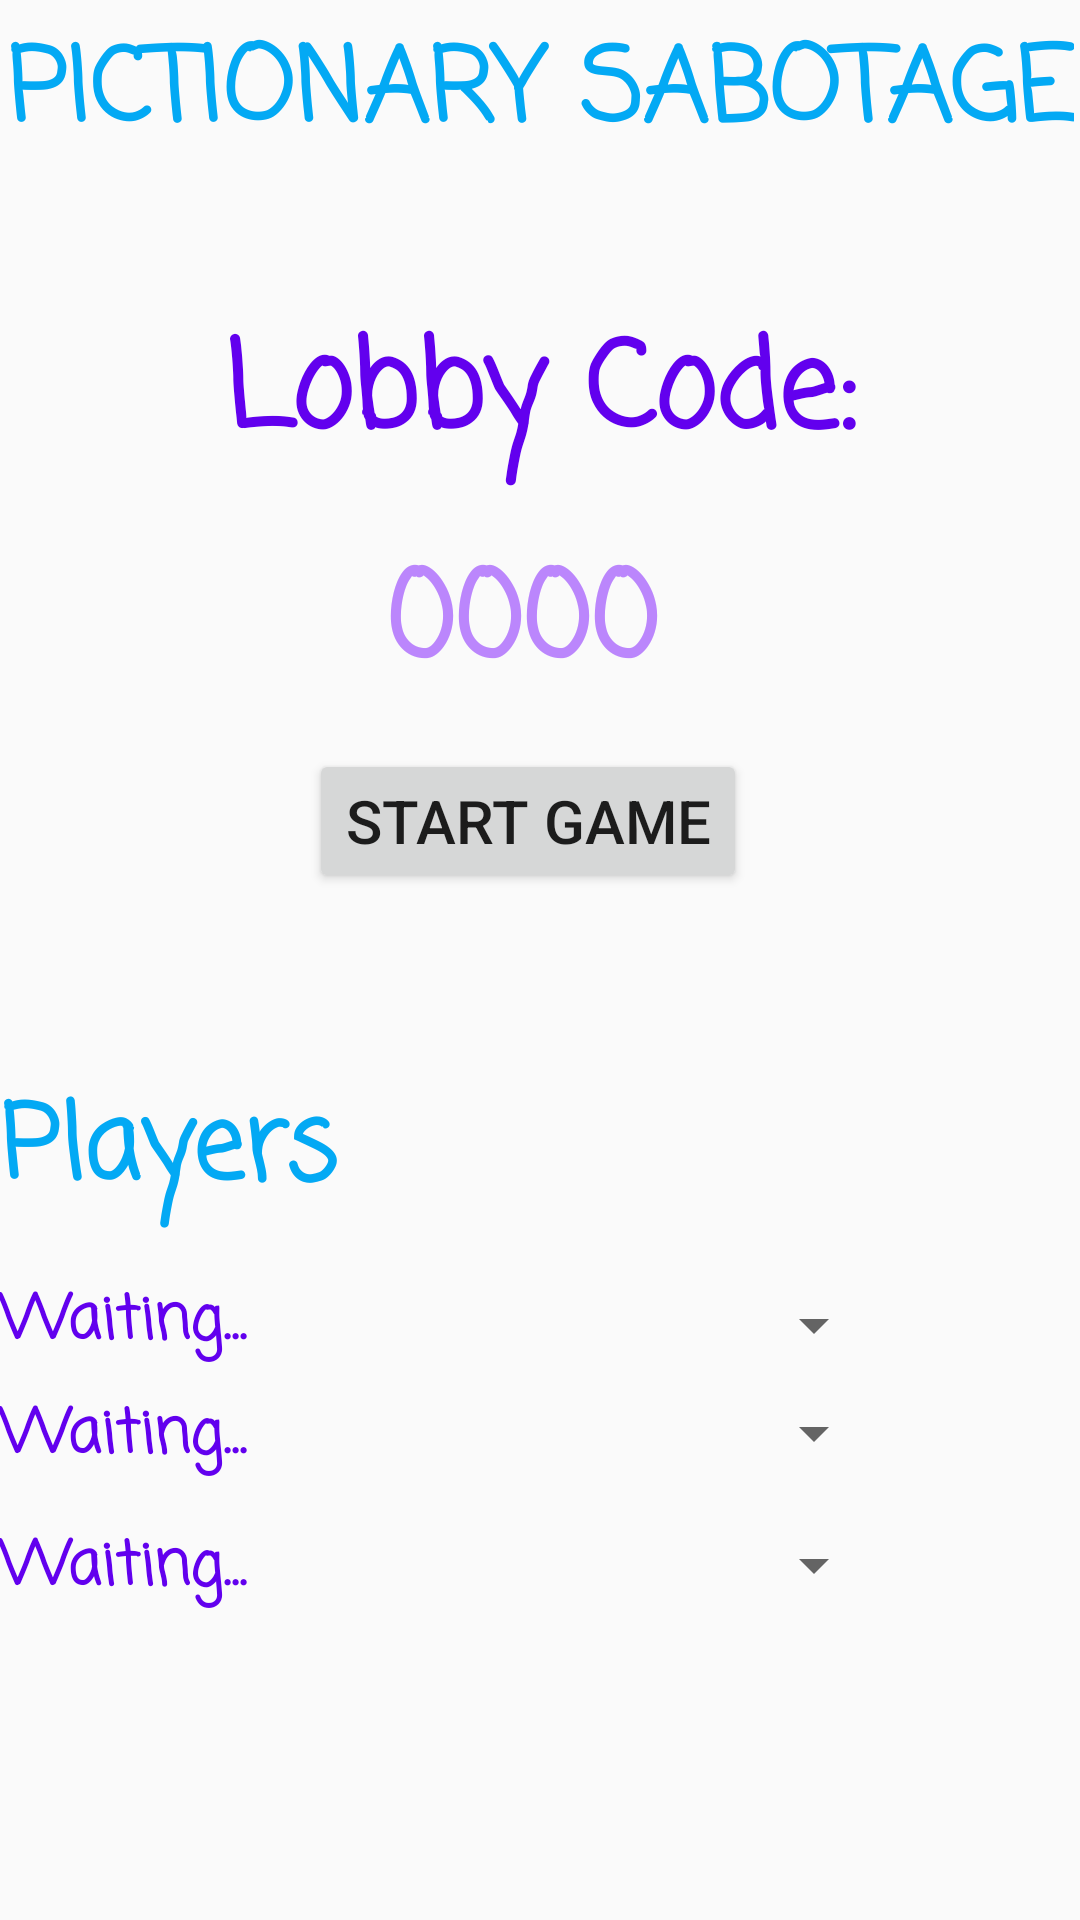

Reconstruct the res/layout file that produces this screen, plus the resources it refers to.
<!-- AndroidManifest.xml: application theme Theme.PictionarySabotage -->
<!-- res/layout/activity_waiting_room.xml -->
<?xml version="1.0" encoding="utf-8"?>
<androidx.constraintlayout.widget.ConstraintLayout xmlns:android="http://schemas.android.com/apk/res/android"
    xmlns:app="http://schemas.android.com/apk/res-auto"
    xmlns:tools="http://schemas.android.com/tools"
    android:layout_width="match_parent"
    android:layout_height="match_parent"
    tools:context=".WaitingRoom">

    <ImageView
        android:id="@+id/backg"
        android:layout_width="466dp"
        android:layout_height="780dp"
        android:layout_marginTop="8dp"
        app:layout_constraintBottom_toTopOf="@+id/player3"
        app:layout_constraintEnd_toEndOf="parent"
        app:layout_constraintHorizontal_bias="0.781"
        app:layout_constraintStart_toStartOf="parent"
        app:layout_constraintTop_toTopOf="@+id/textView"
        app:layout_constraintVertical_bias="0.437" />

    <TextView
        android:id="@+id/textView"
        android:layout_width="wrap_content"
        android:layout_height="wrap_content"
        android:fontFamily="casual"
        android:text="PICTIONARY SABOTAGE"
        android:textAlignment="center"
        android:textColor="#03A9F4"
        android:textSize="34sp"
        android:textStyle="bold"
        app:layout_constraintBottom_toBottomOf="parent"
        app:layout_constraintLeft_toLeftOf="parent"
        app:layout_constraintRight_toRightOf="parent"
        app:layout_constraintTop_toTopOf="parent"
        app:layout_constraintVertical_bias="0.009" />

    <TextView
        android:id="@+id/roomIdText"
        android:layout_width="wrap_content"
        android:layout_height="wrap_content"
        android:layout_marginTop="44dp"
        android:fontFamily="casual"
        android:text="Lobby Code:"
        android:textColor="@color/purple_500"
        android:textSize="40sp"
        android:textStyle="bold"
        app:layout_constraintEnd_toEndOf="parent"
        app:layout_constraintStart_toStartOf="parent"
        app:layout_constraintTop_toBottomOf="@+id/textView" />


    <Button
        android:id="@+id/startGame"
        android:layout_width="wrap_content"
        android:layout_height="wrap_content"
        android:text="@string/start"
        android:textAlignment="center"
        android:textSize="20sp"
        android:focusable="true"
        app:layout_constraintBottom_toBottomOf="parent"
        app:layout_constraintEnd_toEndOf="parent"
        app:layout_constraintHorizontal_bias="0.482"
        app:layout_constraintStart_toStartOf="parent"
        app:layout_constraintTop_toBottomOf="@+id/textView"
        app:layout_constraintVertical_bias="0.36" />

    <TextView
        android:id="@+id/players"
        android:layout_width="wrap_content"
        android:layout_height="wrap_content"
        android:layout_marginTop="60dp"
        android:fontFamily="casual"
        android:text="@string/players"
        android:textColor="#03A9F4"
        android:textSize="34sp"
        android:textStyle="bold"
        app:layout_constraintTop_toBottomOf="@+id/startGame"
        tools:layout_editor_absoluteX="69dp" />

    <TextView
        android:id="@+id/player3"
        android:layout_width="118dp"
        android:layout_height="30dp"
        android:layout_marginTop="52dp"
        android:fontFamily="casual"
        android:text="Waiting..."
        android:textColor="@color/purple_500"
        android:textSize="20sp"
        android:textStyle="bold"
        app:layout_constraintTop_toBottomOf="@id/player1"
        tools:layout_editor_absoluteX="49dp" />

    <TextView
        android:id="@+id/player1"
        android:layout_width="118dp"
        android:layout_height="30dp"
        android:layout_marginTop="16dp"
        android:fontFamily="casual"
        android:text="Waiting..."
        android:textColor="@color/purple_500"
        android:textSize="20sp"
        android:textStyle="bold"
        app:layout_constraintTop_toBottomOf="@+id/players"
        tools:layout_editor_absoluteX="45dp" />














    <TextView
        android:id="@+id/player2"
        android:layout_width="118dp"
        android:layout_height="30dp"
        android:layout_marginTop="8dp"
        android:fontFamily="casual"
        android:text="Waiting..."
        android:textColor="@color/purple_500"
        android:textSize="20sp"
        android:textStyle="bold"
        app:layout_constraintTop_toBottomOf="@id/player1"
        tools:layout_editor_absoluteX="49dp" />

    <TextView
        android:id="@+id/roomId"
        android:layout_width="wrap_content"
        android:layout_height="wrap_content"
        android:layout_marginTop="16dp"
        android:fontFamily="casual"
        android:text="0000"
        android:textColor="@color/purple_200"
        android:textSize="40sp"
        android:textStyle="bold"
        app:layout_constraintEnd_toEndOf="parent"
        app:layout_constraintHorizontal_bias="0.478"
        app:layout_constraintStart_toStartOf="parent"
        app:layout_constraintTop_toBottomOf="@+id/roomIdText" />

    <Spinner
        android:id="@+id/chooseRole3"
        android:layout_width="149dp"
        android:layout_height="40dp"
        android:layout_marginTop="204dp"
        android:prompt="@string/chooseRole"
        android:textColor="@color/black"
        app:layout_constraintEnd_toEndOf="parent"
        app:layout_constraintHorizontal_bias="0.694"
        app:layout_constraintStart_toStartOf="parent"
        app:layout_constraintTop_toBottomOf="@+id/startGame" />

    <Spinner
        android:id="@+id/chooseRole1"
        android:layout_width="149dp"
        android:layout_height="40dp"
        android:layout_marginTop="124dp"
        android:prompt="@string/chooseRole"
        android:textColor="@color/black"
        app:layout_constraintEnd_toEndOf="parent"
        app:layout_constraintHorizontal_bias="0.694"
        app:layout_constraintStart_toStartOf="parent"
        app:layout_constraintTop_toBottomOf="@+id/startGame" />

    <Spinner
        android:id="@+id/chooseRole2"
        android:layout_width="149dp"
        android:layout_height="40dp"
        android:layout_marginTop="160dp"
        android:prompt="@string/chooseRole"
        android:textColor="@color/black"
        app:layout_constraintEnd_toEndOf="parent"
        app:layout_constraintHorizontal_bias="0.694"
        app:layout_constraintStart_toStartOf="parent"
        app:layout_constraintTop_toBottomOf="@+id/startGame" />














</androidx.constraintlayout.widget.ConstraintLayout>
<!-- resources referenced by this layout -->
<resources>
  <color name="black">#FF000000</color>
  <color name="purple_200">#FFBB86FC</color>
  <color name="purple_500">#FF6200EE</color>
  <string name="chooseRole">Choose Role</string>
  <string name="players">Players</string>
  <string name="start">Start Game</string>
  <style name="Theme.PictionarySabotage" parent="Theme.AppCompat.Light.NoActionBar">
          <item name="colorPrimary">@color/purple_500</item>
          <item name="colorPrimaryVariant">@color/purple_700</item>
          <item name="colorOnPrimary">@color/white</item>
          <item name="android:statusBarColor" tools:targetApi="l">?attr/colorPrimaryVariant</item>
      </style>
  <color name="purple_700">#FF3700B3</color>
  <color name="white">#FFFFFFFF</color>
</resources>
